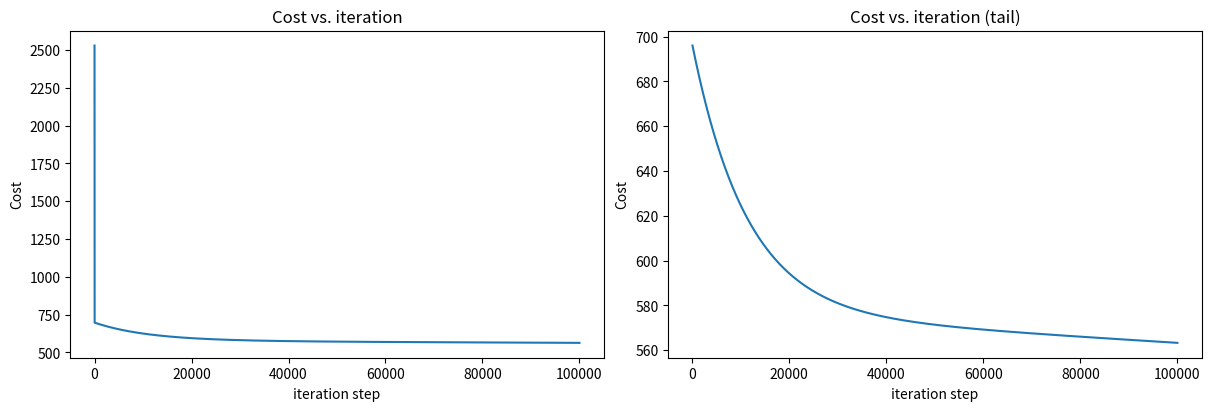

This figure's Python source:
import copy, math
import numpy as np
import matplotlib.pyplot as plt
# plt.style.use('./deeplearning.mplstyle')
np.set_printoptions(precision=2)  # reduced display precision on numpy arrays



X_train = np.array([[2104, 5, 1, 45], [1416, 3, 2, 40], [852, 2, 1, 35]])
y_train = np.array([460, 232, 178])



# data is stored in numpy array/matrix
print(f"X Shape: {X_train.shape}, X Type:{type(X_train)})")
print(X_train)
print(f"y Shape: {y_train.shape}, y Type:{type(y_train)})")
print(y_train)



b_init = 785.1811367994083
w_init = np.array([ 0.39133535, 18.75376741, -53.36032453, -26.42131618])
print(f"w_init shape: {w_init.shape}, b_init type: {type(b_init)}")



def predict(x, w, b): 
    """
    single predict using linear regression
    Args:
      x (ndarray): Shape (n,) example with multiple features
      w (ndarray): Shape (n,) model parameters   
      b (scalar):             model parameter 
      
    Returns:
      p (scalar):  prediction
    """
    p = np.dot(x, w) + b     
    return p    



# get a row from our training data
x_vec = X_train[0,:]
print(f"x_vec shape {x_vec.shape}, x_vec value: {x_vec}")

# make a prediction
f_wb = predict(x_vec,w_init, b_init)
print(f"f_wb shape {f_wb.shape}, prediction: {f_wb}")



def compute_cost(X, y, w, b): 
    """
    compute cost
    Args:
      X (ndarray (m,n)): Data, m examples with n features
      y (ndarray (m,)) : target values
      w (ndarray (n,)) : model parameters  
      b (scalar)       : model parameter
      
    Returns:
      cost (scalar): cost
    """
    m = X.shape[0]
    cost = 0.0
    for i in range(m):                                
        f_wb_i = np.dot(X[i], w) + b           #(n,)(n,) = scalar (see np.dot)
        cost = cost + (f_wb_i - y[i])**2       #scalar
    cost = cost / (2 * m)                      #scalar    
    return cost



# Compute and display cost using our pre-chosen optimal parameters. 
cost = compute_cost(X_train, y_train, w_init, b_init)
print(f'Cost at optimal w : {cost}')



def compute_gradient(X, y, w, b): 
    """
    Computes the gradient for linear regression 
    Args:
      X (ndarray (m,n)): Data, m examples with n features
      y (ndarray (m,)) : target values
      w (ndarray (n,)) : model parameters  
      b (scalar)       : model parameter
      
    Returns:
      dj_dw (ndarray (n,)): The gradient of the cost w.r.t. the parameters w. 
      dj_db (scalar):       The gradient of the cost w.r.t. the parameter b. 
    """
    m,n = X.shape           #(number of examples, number of features)
    dj_dw = np.zeros((n,))
    dj_db = 0.

    for i in range(m):                             
        err = (np.dot(X[i], w) + b) - y[i]   
        for j in range(n):                         
            dj_dw[j] = dj_dw[j] + err * X[i, j]    
        dj_db = dj_db + err                        
    dj_dw = dj_dw / m                                
    dj_db = dj_db / m                                
        
    return dj_db, dj_dw



#Compute and display gradient 
tmp_dj_db, tmp_dj_dw = compute_gradient(X_train, y_train, w_init, b_init)
print(f'dj_db at initial w,b: {tmp_dj_db}')
print(f'dj_dw at initial w,b: \n {tmp_dj_dw}')



def gradient_descent(X, y, w_in, b_in, cost_function, gradient_function, alpha, num_iters): 
    """
    Performs batch gradient descent to learn theta. Updates theta by taking 
    num_iters gradient steps with learning rate alpha
    
    Args:
      X (ndarray (m,n))   : Data, m examples with n features
      y (ndarray (m,))    : target values
      w_in (ndarray (n,)) : initial model parameters  
      b_in (scalar)       : initial model parameter
      cost_function       : function to compute cost
      gradient_function   : function to compute the gradient
      alpha (float)       : Learning rate
      num_iters (int)     : number of iterations to run gradient descent
      
    Returns:
      w (ndarray (n,)) : Updated values of parameters 
      b (scalar)       : Updated value of parameter 
      """
    
    # An array to store cost J and w's at each iteration primarily for graphing later
    J_history = []
    w = copy.deepcopy(w_in)  #avoid modifying global w within function
    b = b_in
    
    for i in range(num_iters):

        # Calculate the gradient and update the parameters
        dj_db,dj_dw = gradient_function(X, y, w, b)   ##None

        # Update Parameters using w, b, alpha and gradient
        w = w - alpha * dj_dw               ##None
        b = b - alpha * dj_db               ##None
      
        # Save cost J at each iteration
        if i<100000:      # prevent resource exhaustion 
            J_history.append( cost_function(X, y, w, b))

        # Print cost every at intervals 10 times or as many iterations if < 10
        if i% math.ceil(num_iters / 10) == 0:
            print(f"Iteration {i:4d}: Cost {J_history[-1]:8.2f}   ")
        
    return w, b, J_history #return final w,b and J history for graphing



# initialize parameters
initial_w = np.zeros_like(w_init)
initial_b = 0.
# some gradient descent settings
iterations = 100000
alpha = 5.0e-7
# run gradient descent 
w_final, b_final, J_hist = gradient_descent(X_train, y_train, initial_w, initial_b,
                                                    compute_cost, compute_gradient, 
                                                    alpha, iterations)
print(f"b,w found by gradient descent: {b_final:0.2f},{w_final} ")
m,_ = X_train.shape
for i in range(m):
    print(f"prediction: {np.dot(X_train[i], w_final) + b_final:0.2f}, target value: {y_train[i]}")
    


# plot cost versus iteration  
fig, (ax1, ax2) = plt.subplots(1, 2, constrained_layout=True, figsize=(12, 4))
ax1.plot(J_hist)
ax2.plot(100 + np.arange(len(J_hist[100:])), J_hist[100:])
ax1.set_title("Cost vs. iteration");  ax2.set_title("Cost vs. iteration (tail)")
ax1.set_ylabel('Cost')             ;  ax2.set_ylabel('Cost') 
ax1.set_xlabel('iteration step')   ;  ax2.set_xlabel('iteration step') 
plt.show()